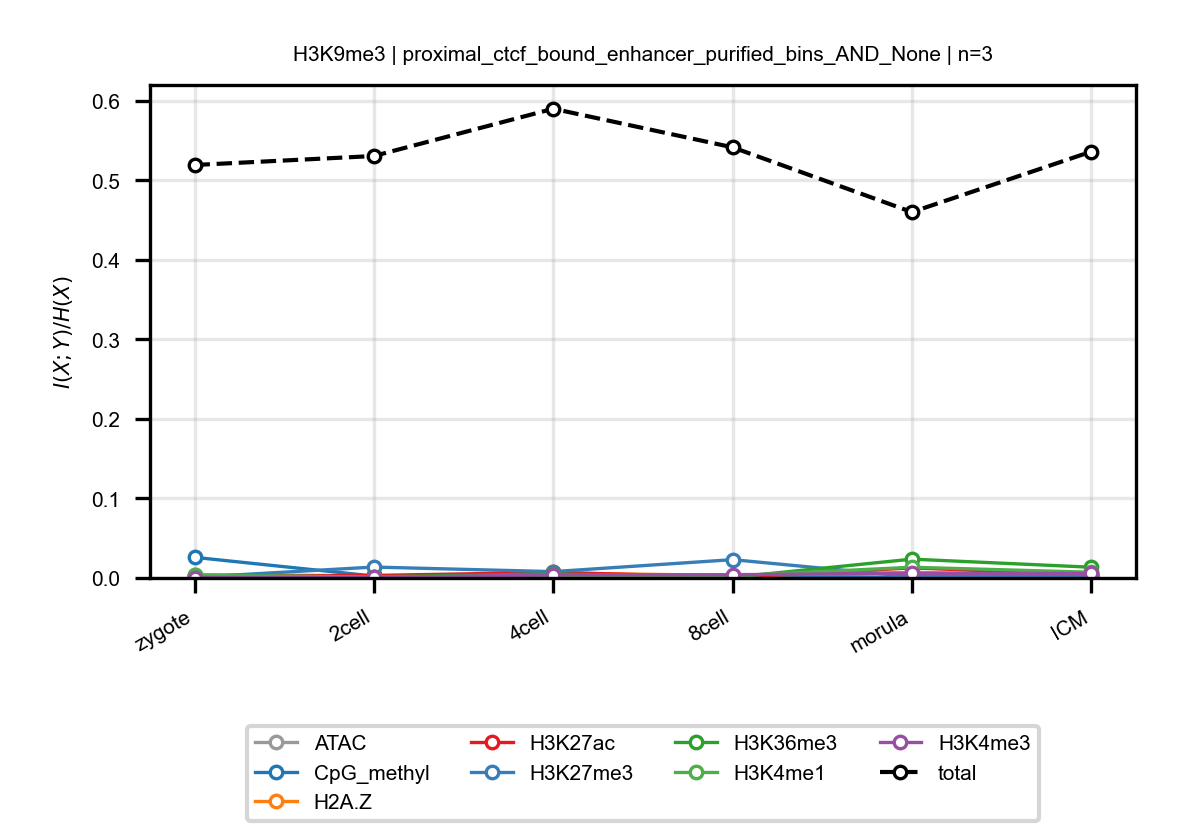

The table this chart was drawn from, first rows:
anchor, target, n_bins, stage, block, normalized_mi
H3K9me3, ATAC, 3, zygote, proximal_ctcf_bound_enhancer_purified_bi…, 0.004328
H3K9me3, ATAC, 3, 2cell, proximal_ctcf_bound_enhancer_purified_bi…, 0.002746
H3K9me3, ATAC, 3, 4cell, proximal_ctcf_bound_enhancer_purified_bi…, 0.001658
H3K9me3, ATAC, 3, 8cell, proximal_ctcf_bound_enhancer_purified_bi…, 0.001276
H3K9me3, ATAC, 3, morula, proximal_ctcf_bound_enhancer_purified_bi…, 0.006661
H3K9me3, ATAC, 3, ICM, proximal_ctcf_bound_enhancer_purified_bi…, 0.001203
H3K9me3, CpG_methyl, 3, zygote, proximal_ctcf_bound_enhancer_purified_bi…, 0.02594
H3K9me3, CpG_methyl, 3, 2cell, proximal_ctcf_bound_enhancer_purified_bi…, 0.002413
H3K9me3, CpG_methyl, 3, 4cell, proximal_ctcf_bound_enhancer_purified_bi…, 0.004813
H3K9me3, CpG_methyl, 3, 8cell, proximal_ctcf_bound_enhancer_purified_bi…, 0.0005852
H3K9me3, CpG_methyl, 3, morula, proximal_ctcf_bound_enhancer_purified_bi…, 0.001074
H3K9me3, CpG_methyl, 3, ICM, proximal_ctcf_bound_enhancer_purified_bi…, 0.00383
H3K9me3, H2A.Z, 3, zygote, proximal_ctcf_bound_enhancer_purified_bi…, 0.00244
H3K9me3, H2A.Z, 3, 2cell, proximal_ctcf_bound_enhancer_purified_bi…, 0.002302
H3K9me3, H2A.Z, 3, 4cell, proximal_ctcf_bound_enhancer_purified_bi…, 0.006392
H3K9me3, H2A.Z, 3, 8cell, proximal_ctcf_bound_enhancer_purified_bi…, 0.003019
H3K9me3, H2A.Z, 3, morula, proximal_ctcf_bound_enhancer_purified_bi…, 0.006969
H3K9me3, H2A.Z, 3, ICM, proximal_ctcf_bound_enhancer_purified_bi…, 0.003532
H3K9me3, H3K27ac, 3, zygote, proximal_ctcf_bound_enhancer_purified_bi…, 0.001273
H3K9me3, H3K27ac, 3, 2cell, proximal_ctcf_bound_enhancer_purified_bi…, 0.003164
H3K9me3, H3K27ac, 3, 4cell, proximal_ctcf_bound_enhancer_purified_bi…, 0.007014
H3K9me3, H3K27ac, 3, 8cell, proximal_ctcf_bound_enhancer_purified_bi…, 0.0009956
H3K9me3, H3K27ac, 3, morula, proximal_ctcf_bound_enhancer_purified_bi…, 0.01265
H3K9me3, H3K27ac, 3, ICM, proximal_ctcf_bound_enhancer_purified_bi…, 0.004112
H3K9me3, H3K27me3, 3, zygote, proximal_ctcf_bound_enhancer_purified_bi…, 0.0009089
H3K9me3, H3K27me3, 3, 2cell, proximal_ctcf_bound_enhancer_purified_bi…, 0.01371
H3K9me3, H3K27me3, 3, 4cell, proximal_ctcf_bound_enhancer_purified_bi…, 0.007974
H3K9me3, H3K27me3, 3, 8cell, proximal_ctcf_bound_enhancer_purified_bi…, 0.02303
H3K9me3, H3K27me3, 3, morula, proximal_ctcf_bound_enhancer_purified_bi…, 0.001583
H3K9me3, H3K27me3, 3, ICM, proximal_ctcf_bound_enhancer_purified_bi…, 0.002825
H3K9me3, H3K36me3, 3, zygote, proximal_ctcf_bound_enhancer_purified_bi…, 0.002411
H3K9me3, H3K36me3, 3, 2cell, proximal_ctcf_bound_enhancer_purified_bi…, 0.00142
H3K9me3, H3K36me3, 3, 4cell, proximal_ctcf_bound_enhancer_purified_bi…, 0.005085
H3K9me3, H3K36me3, 3, 8cell, proximal_ctcf_bound_enhancer_purified_bi…, 0.0008109
H3K9me3, H3K36me3, 3, morula, proximal_ctcf_bound_enhancer_purified_bi…, 0.02368
H3K9me3, H3K36me3, 3, ICM, proximal_ctcf_bound_enhancer_purified_bi…, 0.01352
H3K9me3, H3K4me1, 3, zygote, proximal_ctcf_bound_enhancer_purified_bi…, 0.003296
H3K9me3, H3K4me1, 3, 2cell, proximal_ctcf_bound_enhancer_purified_bi…, 0.000967
H3K9me3, H3K4me1, 3, 4cell, proximal_ctcf_bound_enhancer_purified_bi…, 0.001797
H3K9me3, H3K4me1, 3, 8cell, proximal_ctcf_bound_enhancer_purified_bi…, 0.002709
H3K9me3, H3K4me1, 3, morula, proximal_ctcf_bound_enhancer_purified_bi…, 0.01349
H3K9me3, H3K4me1, 3, ICM, proximal_ctcf_bound_enhancer_purified_bi…, 0.007176
H3K9me3, H3K4me3, 3, zygote, proximal_ctcf_bound_enhancer_purified_bi…, 0.0005879
H3K9me3, H3K4me3, 3, 2cell, proximal_ctcf_bound_enhancer_purified_bi…, 0.0006431
H3K9me3, H3K4me3, 3, 4cell, proximal_ctcf_bound_enhancer_purified_bi…, 0.00389
H3K9me3, H3K4me3, 3, 8cell, proximal_ctcf_bound_enhancer_purified_bi…, 0.004122
H3K9me3, H3K4me3, 3, morula, proximal_ctcf_bound_enhancer_purified_bi…, 0.005843
H3K9me3, H3K4me3, 3, ICM, proximal_ctcf_bound_enhancer_purified_bi…, 0.00565
H3K9me3, total, 3, zygote, proximal_ctcf_bound_enhancer_purified_bi…, 0.5192
H3K9me3, total, 3, 2cell, proximal_ctcf_bound_enhancer_purified_bi…, 0.5305
H3K9me3, total, 3, 4cell, proximal_ctcf_bound_enhancer_purified_bi…, 0.5899
H3K9me3, total, 3, 8cell, proximal_ctcf_bound_enhancer_purified_bi…, 0.5414
H3K9me3, total, 3, morula, proximal_ctcf_bound_enhancer_purified_bi…, 0.46
H3K9me3, total, 3, ICM, proximal_ctcf_bound_enhancer_purified_bi…, 0.536
